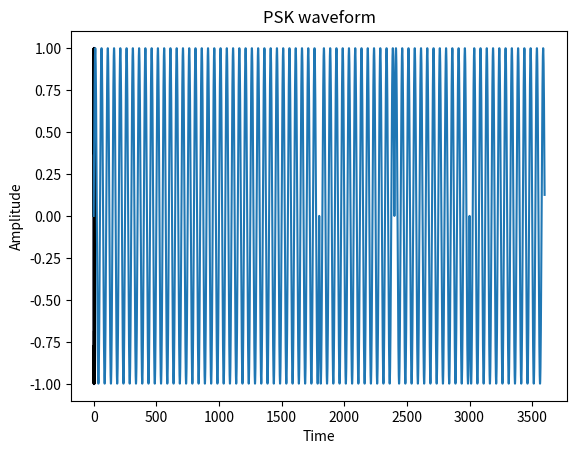

Python code for this plot:
# -*- coding: utf-8 -*-
"""
Binary PSK
"""

from numpy import arange,linspace,cos,pi,sin
import matplotlib.pyplot as plt
import math
X=[]
x=[1,1,1,0,1,0]
for i in range(len(x)):
    if x[i] == 1:
        X.append(1)
    elif x[i] == 0:
        X.append(-1)
        

t=arange(0,len(x),0.01)
phi=[]
for i in range (len(t)):
    phi.append(sin(2*pi*2*t[i]))

op=[]
for i in range(len(X)):
    for j in range(len(phi)):
        op.append(X[i]*phi[j])

plt.plot(X,'b',drawstyle='steps-pre')
plt.title('input')
plt.xlabel('time')
plt.ylabel('Amplitude')
plt.show()

plt.plot(t,phi,'k')
plt.title('sinusoidal wave')
plt.xlabel('time')
plt.ylabel('Amplitude')
plt.show()

plt.plot(op)
plt.title('PSK waveform')
plt.xlabel('Time')
plt.ylabel('Amplitude')
plt.show()